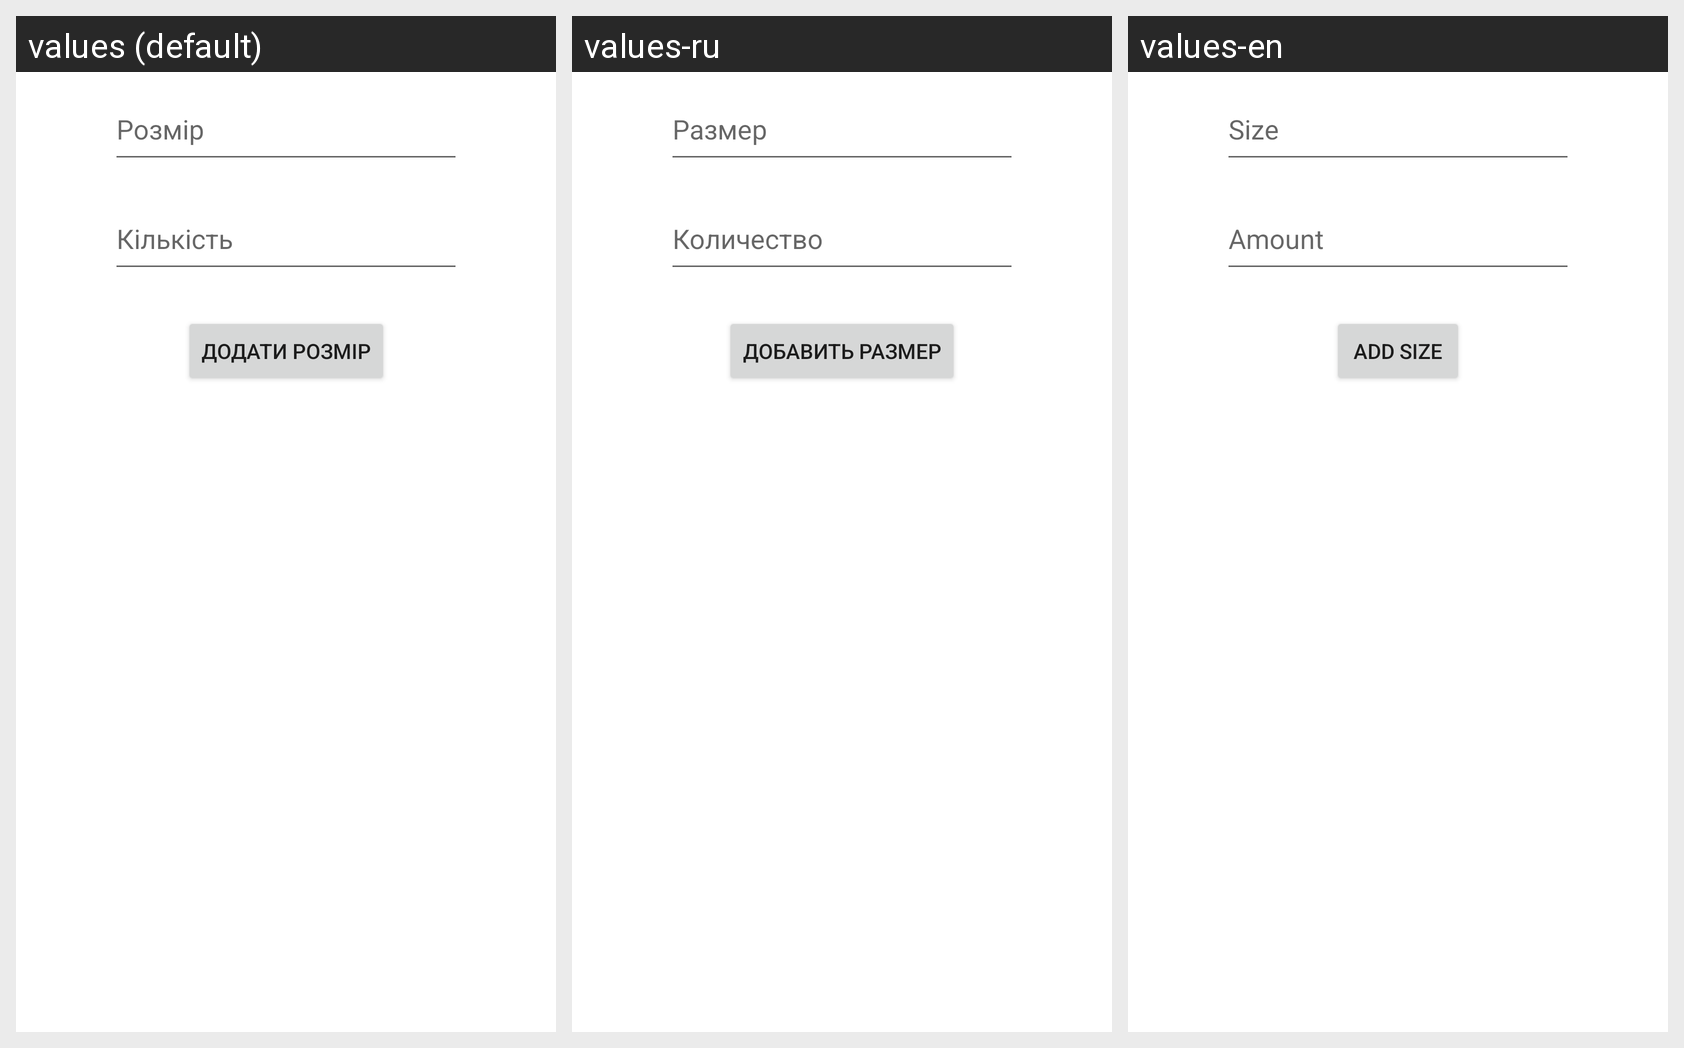

Locale-by-locale string values for the Android screen shown in this grid:
Android screen res/layout/activity_add_size.xml rendered under 3 locales, left to right: values (default), values-ru, values-en. Device: Nexus 5 (rendered at 1080×1920; each locale shown at half size, 540×960, under a caption strip naming it); theme Theme.Goods.
Strings drawn on this screen, with the default value and each locale's value (text and hints the layout hard-codes appear in the picture but are not listed):

size
  values: Розмір
  values-ru: Размер
  values-en: Size

amount
  values: Кількість
  values-ru: Количество
  values-en: Amount

add_size
  values: Додати розмір
  values-ru: Добавить размер
  values-en: Add size
